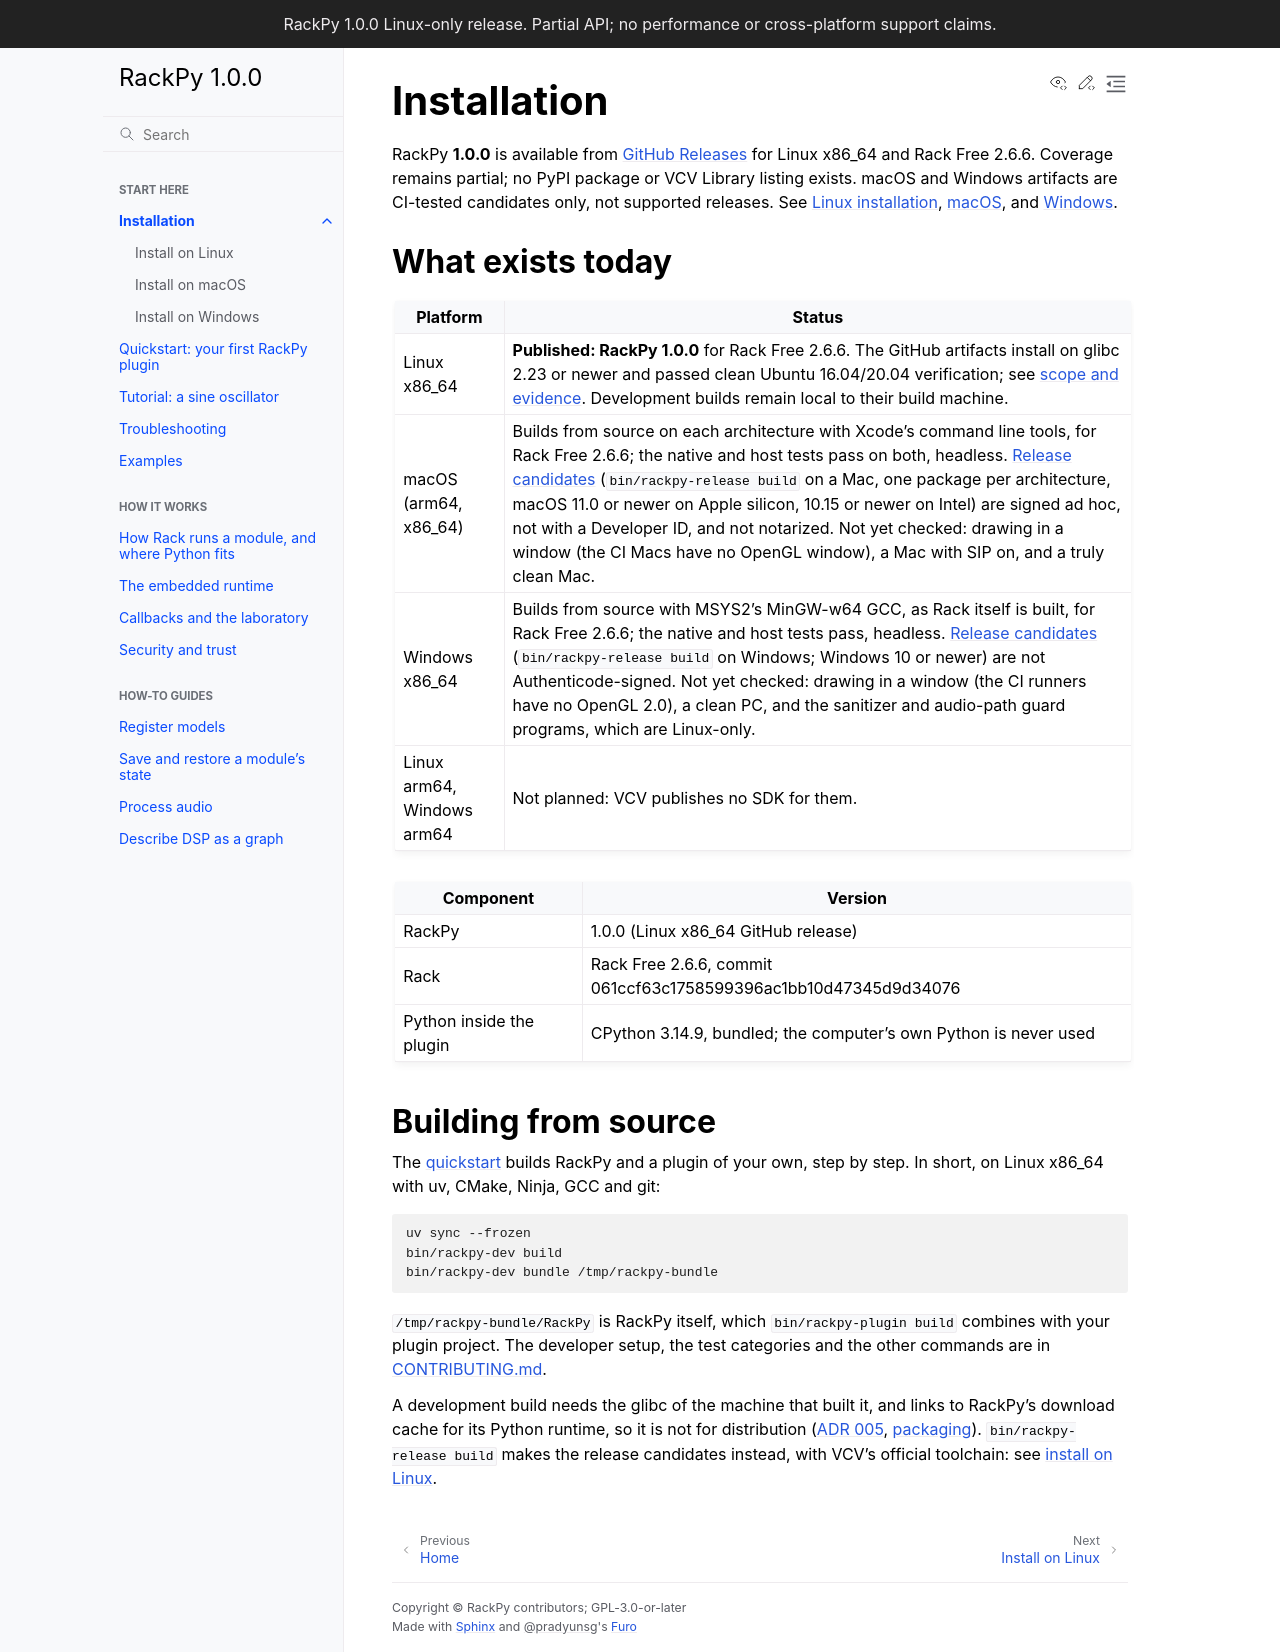

repository: feoh/RackPy · page: installation.html · generator: sphinx

# Installation

**There is nothing to install yet.** RackPy has no release, no plugin in the
VCV Library and no package on PyPI. Do not install anything that claims to be
RackPy.

## What exists today

| Platform | Status |
| --- | --- |
| Linux x86_64 | Builds from source. The plugin loads into Rack Free {{rack_version}} and starts CPython {{python_version}}; it has no modules. |
| macOS (arm64, x86_64) | Not built. Planned in RP-40. |
| Windows x86_64 | Not built. Planned in RP-41. |
| Linux arm64, Windows arm64 | Not planned: VCV publishes no SDK for them. |

## Building from source

The developer setup, the commands and the test categories are in
[CONTRIBUTING.md](../CONTRIBUTING.md). In short, on Linux x86_64 with uv,
CMake, Ninja and GCC:

```bash
uv sync --frozen
bin/rackpy-dev build
bin/rackpy-dev bundle /tmp/rackpy
```

`/tmp/rackpy/RackPy` is then a Rack plugin directory. Copying it into your own
Rack user folder is possible, but it does nothing useful yet, and the
development build needs the glibc of the machine it was built on
([ADR 005](decisions/005-build-and-ci.md)).
